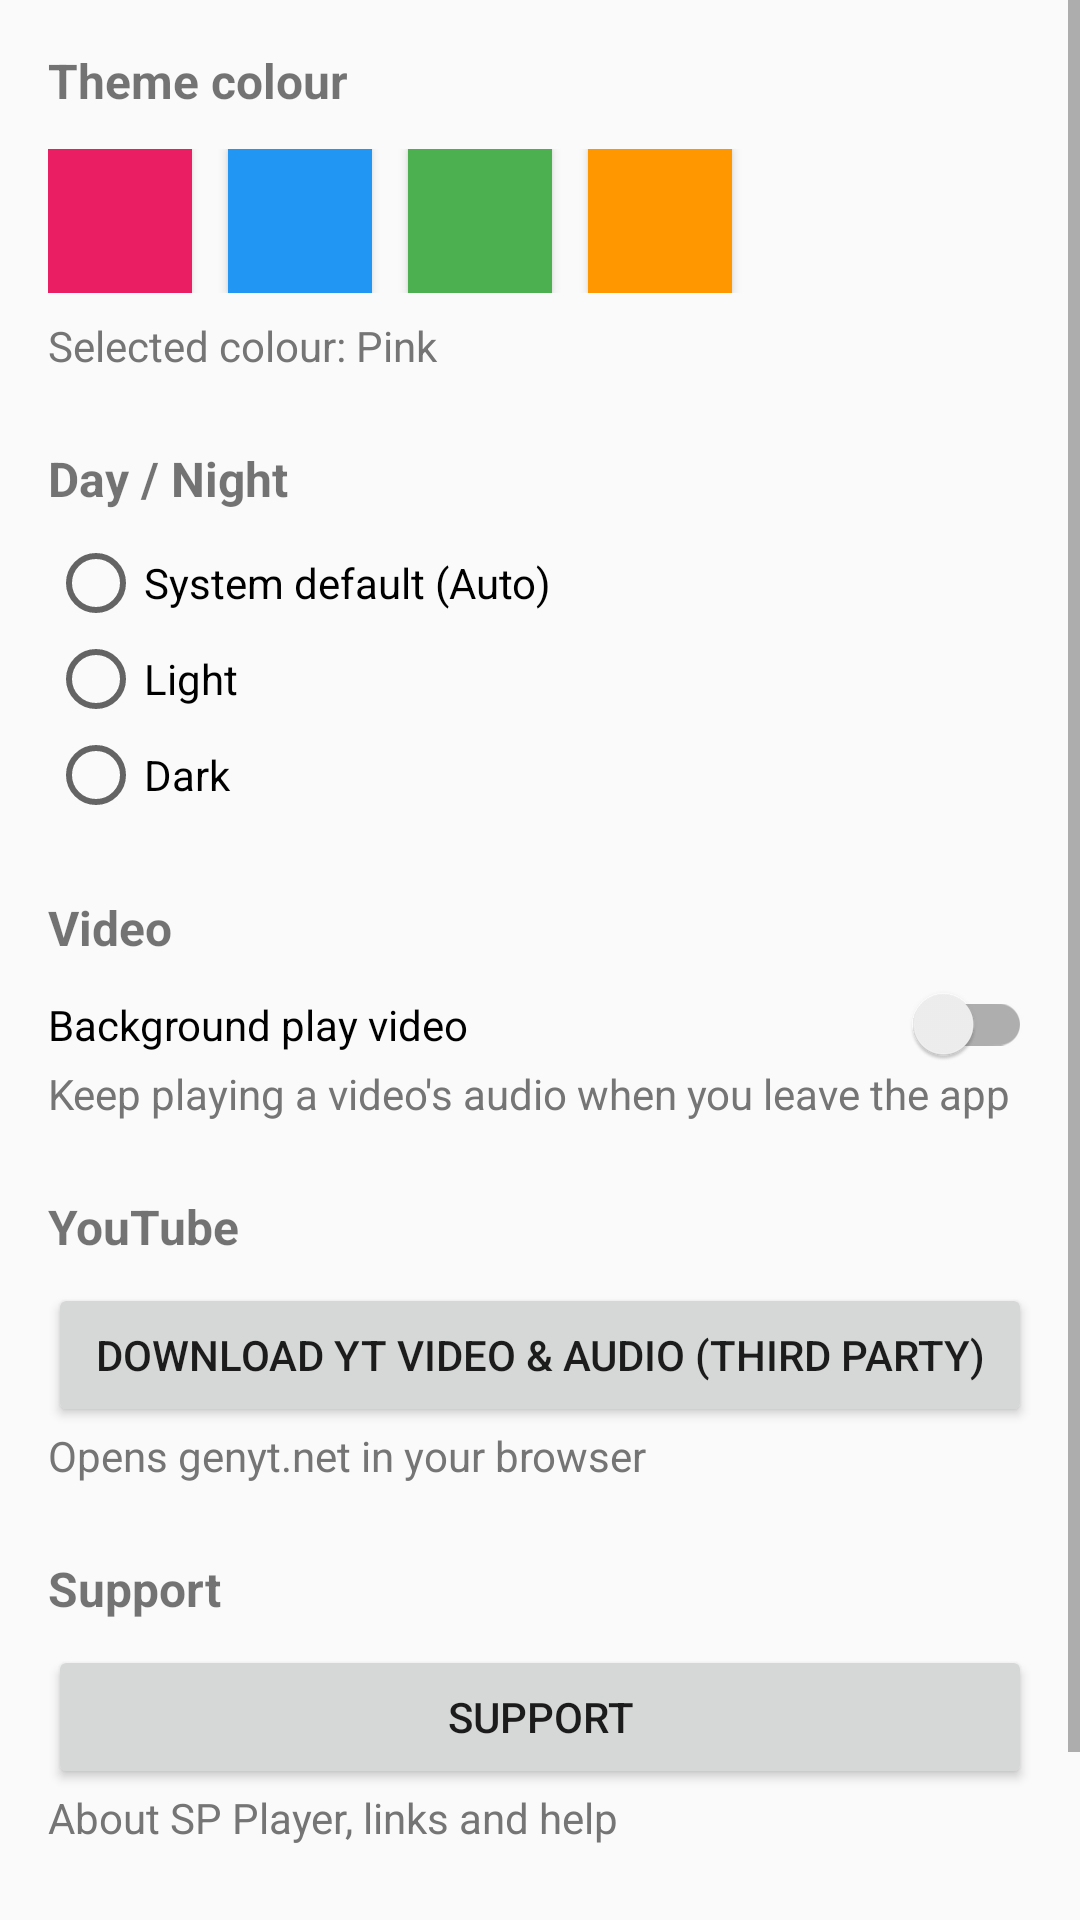

Write the Android layout XML for this screen, with the resource values it uses.
<!-- AndroidManifest.xml: application theme Theme.SPPlayer -->
<!-- res/layout/activity_settings.xml -->
<?xml version="1.0" encoding="utf-8"?>
<ScrollView xmlns:android="http://schemas.android.com/apk/res/android"
    android:layout_width="match_parent"
    android:layout_height="match_parent"
    android:background="?android:attr/colorBackground">

    <LinearLayout
        android:layout_width="match_parent"
        android:layout_height="wrap_content"
        android:orientation="vertical"
        android:padding="16dp">

        <TextView
            android:layout_width="match_parent"
            android:layout_height="wrap_content"
            android:text="Theme colour"
            android:textSize="16sp"
            android:textStyle="bold" />

        <LinearLayout
            android:layout_width="match_parent"
            android:layout_height="wrap_content"
            android:layout_marginTop="12dp"
            android:orientation="horizontal">

            <Button
                android:id="@+id/swatch_pink"
                android:layout_width="48dp"
                android:layout_height="48dp"
                android:layout_marginEnd="12dp"
                android:background="@color/accent_pink"
                android:contentDescription="Pink" />

            <Button
                android:id="@+id/swatch_blue"
                android:layout_width="48dp"
                android:layout_height="48dp"
                android:layout_marginEnd="12dp"
                android:background="@color/accent_blue"
                android:contentDescription="Blue" />

            <Button
                android:id="@+id/swatch_green"
                android:layout_width="48dp"
                android:layout_height="48dp"
                android:layout_marginEnd="12dp"
                android:background="@color/accent_green"
                android:contentDescription="Green" />

            <Button
                android:id="@+id/swatch_orange"
                android:layout_width="48dp"
                android:layout_height="48dp"
                android:background="@color/accent_orange"
                android:contentDescription="Orange" />
        </LinearLayout>

        <TextView
            android:id="@+id/selected_color_text"
            android:layout_width="match_parent"
            android:layout_height="wrap_content"
            android:layout_marginTop="8dp"
            android:text="Selected colour: Pink"
            android:textColor="@color/text_secondary"
            android:textSize="14sp" />

        <TextView
            android:layout_width="match_parent"
            android:layout_height="wrap_content"
            android:layout_marginTop="24dp"
            android:text="Day / Night"
            android:textSize="16sp"
            android:textStyle="bold" />

        <RadioGroup
            android:id="@+id/night_group"
            android:layout_width="match_parent"
            android:layout_height="wrap_content"
            android:layout_marginTop="8dp"
            android:orientation="vertical">

            <RadioButton
                android:id="@+id/night_system"
                android:layout_width="match_parent"
                android:layout_height="wrap_content"
                android:text="System default (Auto)" />

            <RadioButton
                android:id="@+id/night_light"
                android:layout_width="match_parent"
                android:layout_height="wrap_content"
                android:text="Light" />

            <RadioButton
                android:id="@+id/night_dark"
                android:layout_width="match_parent"
                android:layout_height="wrap_content"
                android:text="Dark" />
        </RadioGroup>

        <TextView
            android:layout_width="match_parent"
            android:layout_height="wrap_content"
            android:layout_marginTop="24dp"
            android:text="Video"
            android:textSize="16sp"
            android:textStyle="bold" />

        <androidx.appcompat.widget.SwitchCompat
            android:id="@+id/bg_video_switch"
            android:layout_width="match_parent"
            android:layout_height="wrap_content"
            android:layout_marginTop="8dp"
            android:text="Background play video" />

        <TextView
            android:layout_width="match_parent"
            android:layout_height="wrap_content"
            android:text="Keep playing a video's audio when you leave the app"
            android:textColor="@color/text_secondary"
            android:textSize="14sp" />

        <TextView
            android:layout_width="match_parent"
            android:layout_height="wrap_content"
            android:layout_marginTop="24dp"
            android:text="YouTube"
            android:textSize="16sp"
            android:textStyle="bold" />

        <Button
            android:id="@+id/genyt_button"
            android:layout_width="match_parent"
            android:layout_height="wrap_content"
            android:layout_marginTop="8dp"
            android:text="Download YT Video &amp; Audio (Third Party)" />

        <TextView
            android:layout_width="match_parent"
            android:layout_height="wrap_content"
            android:text="Opens genyt.net in your browser"
            android:textColor="@color/text_secondary"
            android:textSize="14sp" />

        <TextView
            android:layout_width="match_parent"
            android:layout_height="wrap_content"
            android:layout_marginTop="24dp"
            android:text="Support"
            android:textSize="16sp"
            android:textStyle="bold" />

        <Button
            android:id="@+id/support_button"
            android:layout_width="match_parent"
            android:layout_height="wrap_content"
            android:layout_marginTop="8dp"
            android:text="Support" />

        <TextView
            android:layout_width="match_parent"
            android:layout_height="wrap_content"
            android:text="About SP Player, links and help"
            android:textColor="@color/text_secondary"
            android:textSize="14sp" />

        <TextView
            android:id="@+id/version_text"
            android:layout_width="match_parent"
            android:layout_height="wrap_content"
            android:layout_marginTop="32dp"
            android:text="SP Player v1.1.1"
            android:textColor="@color/text_secondary"
            android:textSize="14sp" />

        <TextView
            android:layout_width="match_parent"
            android:layout_height="wrap_content"
            android:text="Fully offline • No ads • No internet permission"
            android:textColor="@color/text_secondary"
            android:textSize="14sp" />
    </LinearLayout>

</ScrollView>
<!-- resources referenced by this layout -->
<resources>
  <color name="accent_blue">#2196F3</color>
  <color name="accent_green">#4CAF50</color>
  <color name="accent_orange">#FF9800</color>
  <color name="accent_pink">#E91E63</color>
  <color name="text_secondary">#757575</color>
  <style name="Theme.SPPlayer" parent="Theme.AppCompat.DayNight.NoActionBar">
          <item name="colorPrimary">@color/accent_pink</item>
          <item name="colorPrimaryDark">@color/accent_pink_dark</item>
          <item name="colorAccent">@color/accent_pink</item>
          <item name="android:windowBackground">?android:attr/colorBackground</item>
      </style>
  <color name="accent_pink_dark">#C2185B</color>
</resources>
